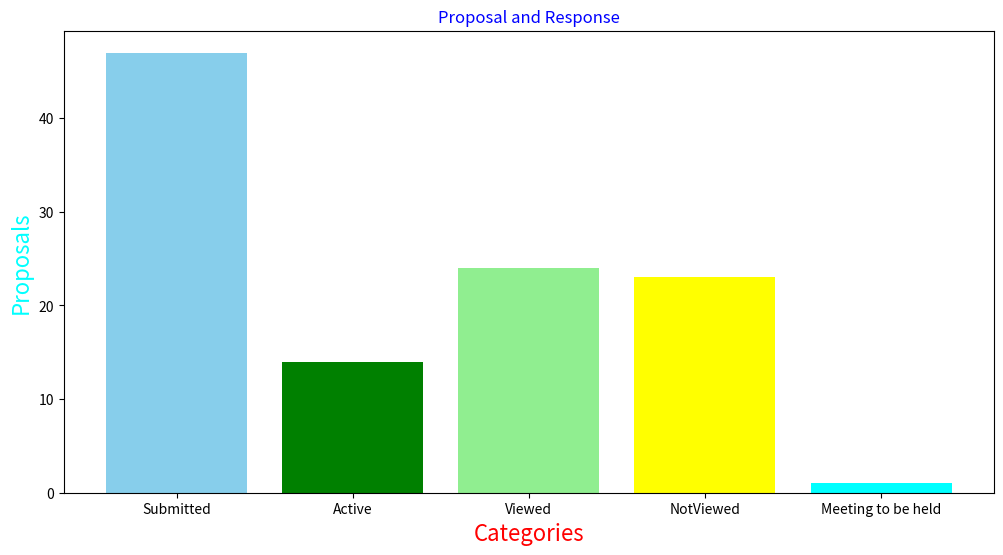

Reproduce this figure in Python.
import matplotlib.pyplot as plt

# Sample data (adjust as needed)
team_members = ['Submitted', 'Active', 'Viewed', 'NotViewed', 'Meeting to be held']

performance_points = [47, 14, 24, 23, 1]  # Adjust values
colors=['skyblue','green','lightgreen','yellow','cyan']

# Create the barplot
plt.figure(figsize=(12, 6))
plt.bar(team_members, performance_points, color=colors)
plt.xlabel("Categories",color='red',fontsize=16)
plt.ylabel("Proposals", color='cyan',fontsize=16)
plt.title("Proposal and Response",color='blue')

# Show the chart
plt.show()
